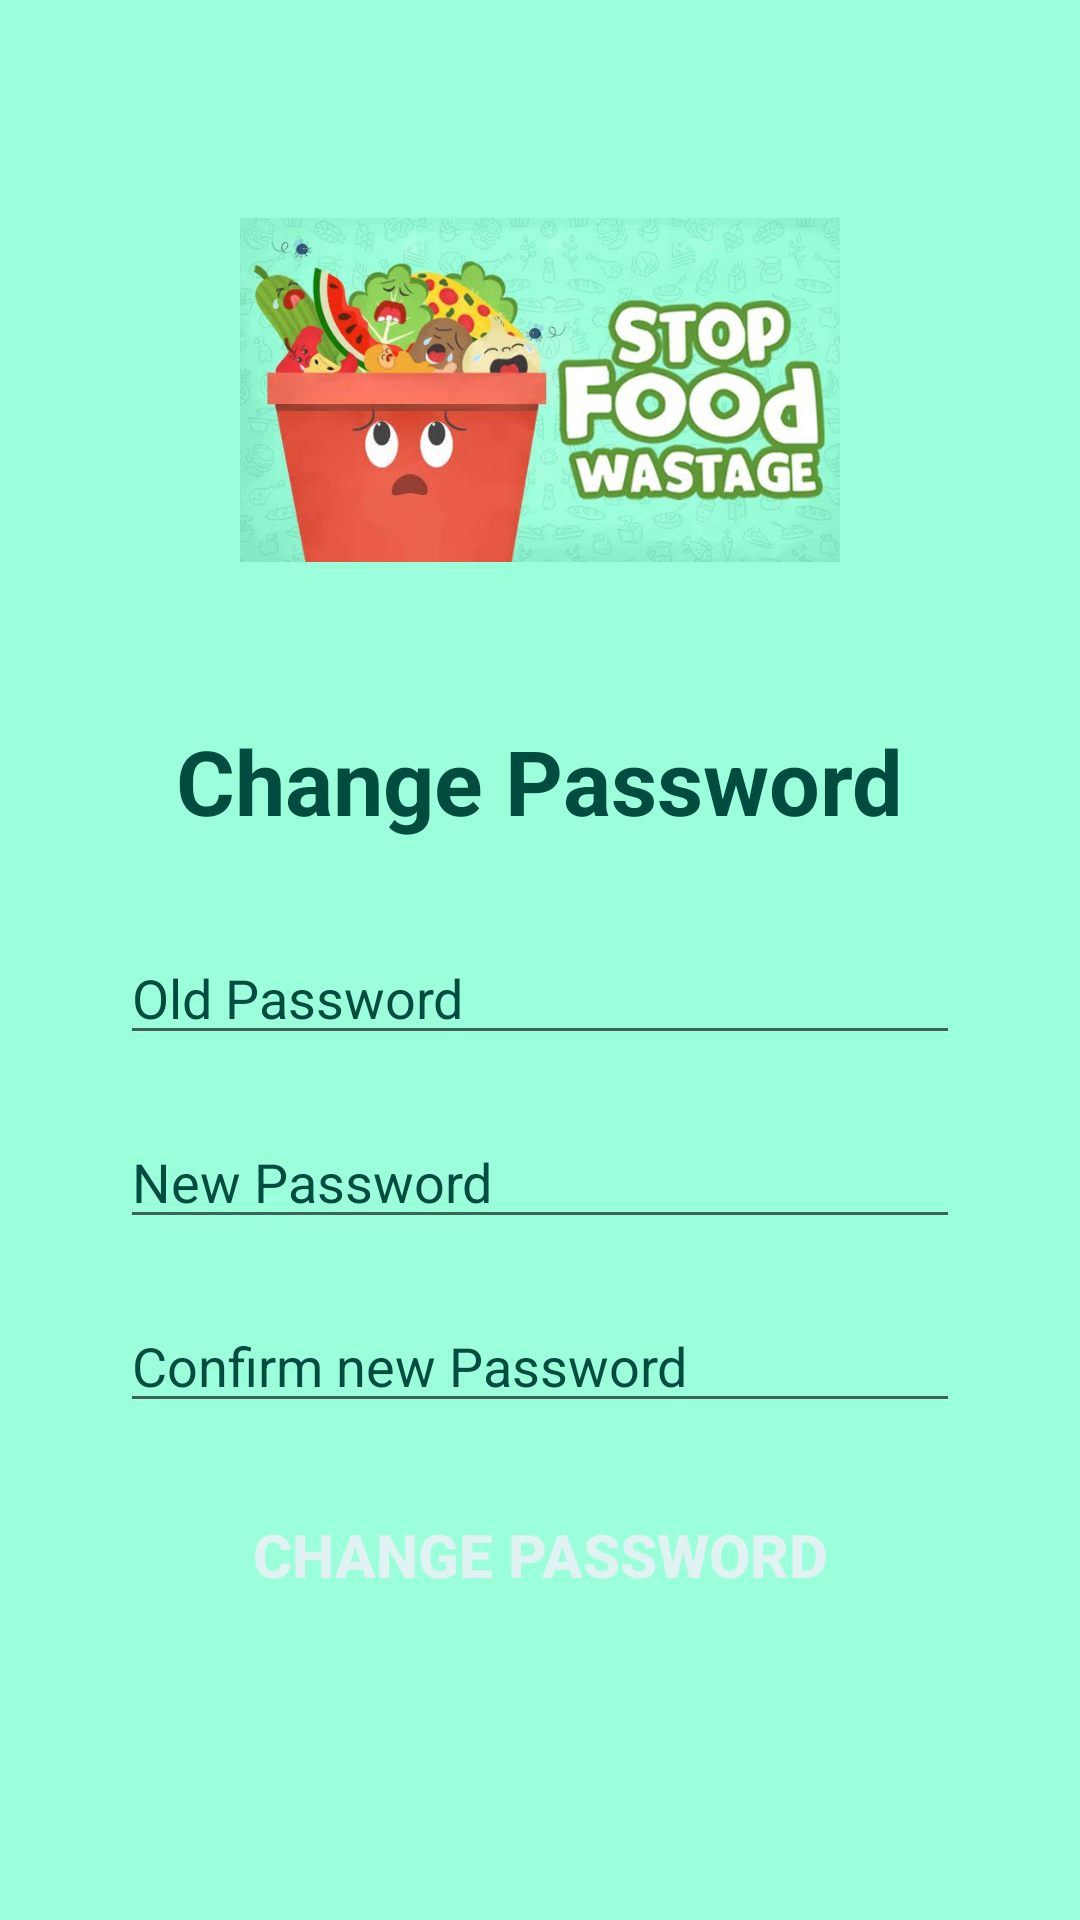

The Android layout XML behind this screen, and the referenced resources:
<!-- AndroidManifest.xml: application theme AppTheme -->
<!-- res/layout/activity_changepassword.xml -->
<?xml version="1.0" encoding="utf-8"?>
<ScrollView android:layout_width="match_parent"
    android:layout_height="match_parent"
    android:fillViewport="true"
    xmlns:android="http://schemas.android.com/apk/res/android" >
    <LinearLayout xmlns:android="http://schemas.android.com/apk/res/android"
        android:orientation="vertical"
        android:layout_width="match_parent"
        android:layout_height="match_parent"
        android:background="@color/background"
        android:padding="30dp">

        <ImageView
            android:layout_width="200dp"
            android:layout_height="200dp"
            android:src="@drawable/logo"
            android:layout_gravity="center"
            />
        <TextView
            android:layout_width="wrap_content"
            android:layout_height="wrap_content"
            android:text="@string/CHANGE_PASSWORD"
            android:textColor="@color/primary_text"
            android:textSize="30sp"
            android:textStyle="bold"
            android:layout_gravity="center"
            android:layout_marginTop="10dp"/>

        <LinearLayout
            android:layout_width="match_parent"
            android:layout_height="wrap_content"
            android:gravity="center"
            android:padding="10dp"
            android:orientation="vertical"
            android:clipToPadding="false"
            >

            <EditText
                android:layout_width="match_parent"
                android:layout_height="wrap_content"
                android:layout_marginTop="20dp"
                android:id="@+id/oldPassword"
                android:hint="@string/OLD_PASSWORD"
                android:inputType="textPassword"
                android:fontFamily="sans-serif"
                android:textColorHint="@color/primary_text"
                />



            <EditText
                android:layout_width="match_parent"
                android:layout_height="wrap_content"
                android:layout_marginTop="20dp"
                android:id="@+id/newPassword"
                android:hint="@string/NEW_PASSWORD"
                android:inputType="textPassword"
                android:fontFamily="sans-serif"
                android:textColorHint="@color/primary_text"

                />


            <EditText
                android:layout_width="match_parent"
                android:layout_height="wrap_content"
                android:layout_marginTop="20dp"
                android:hint="@string/CONFIRM_NEW_PASSWORD"
                android:id="@+id/confirmNewPassword"
                android:inputType="textPassword"
                android:fontFamily="sans-serif"
                android:textColorHint="@color/primary_text"

                />


            <Button
                style="@style/ButtonStyle"
                android:layout_width="match_parent"
                android:text="@string/CHANGE_PASSWORD"
                android:layout_marginTop="20dp"
                android:onClick="changePassword"
                />
        </LinearLayout>
    </LinearLayout>
</ScrollView>
<!-- resources referenced by this layout -->
<resources>
  <color name="background">#9BFFDB</color>
  <color name="primary_text">#004d40</color>
  <!-- drawable logo: jpg bitmap (drawable, 44544 bytes) -->
  <string name="CHANGE_PASSWORD">Change Password</string>
  <string name="CONFIRM_NEW_PASSWORD">Confirm new Password</string>
  <string name="NEW_PASSWORD">New Password</string>
  <string name="OLD_PASSWORD">Old Password</string>
  <style name="ButtonStyle">
          <item name="android:layout_width">match_parent</item>
          <item name="android:layout_height">wrap_content</item>
          <item name="android:background">@drawable/button_selector</item>
          <item name="android:textStyle">bold</item>
          <item name="android:textColor">@color/buttonTextColor</item>
          <item name="android:textSize">20sp</item>
          <item name="android:padding">10dp</item>
      </style>
  <style name="AppTheme" parent="Theme.AppCompat.Light.DarkActionBar">
          
          <item name="colorPrimary">@color/colorPrimary</item>
          <item name="colorPrimaryDark">@color/colorPrimaryDark</item>
          <item name="colorAccent">@color/colorAccent</item>
      </style>
  <color name="buttonTextColor">#e0f2f1</color>
  <color name="colorPrimary">#009688</color>
  <color name="colorPrimaryDark">#00796b</color>
  <color name="colorAccent">#004d40</color>
</resources>
